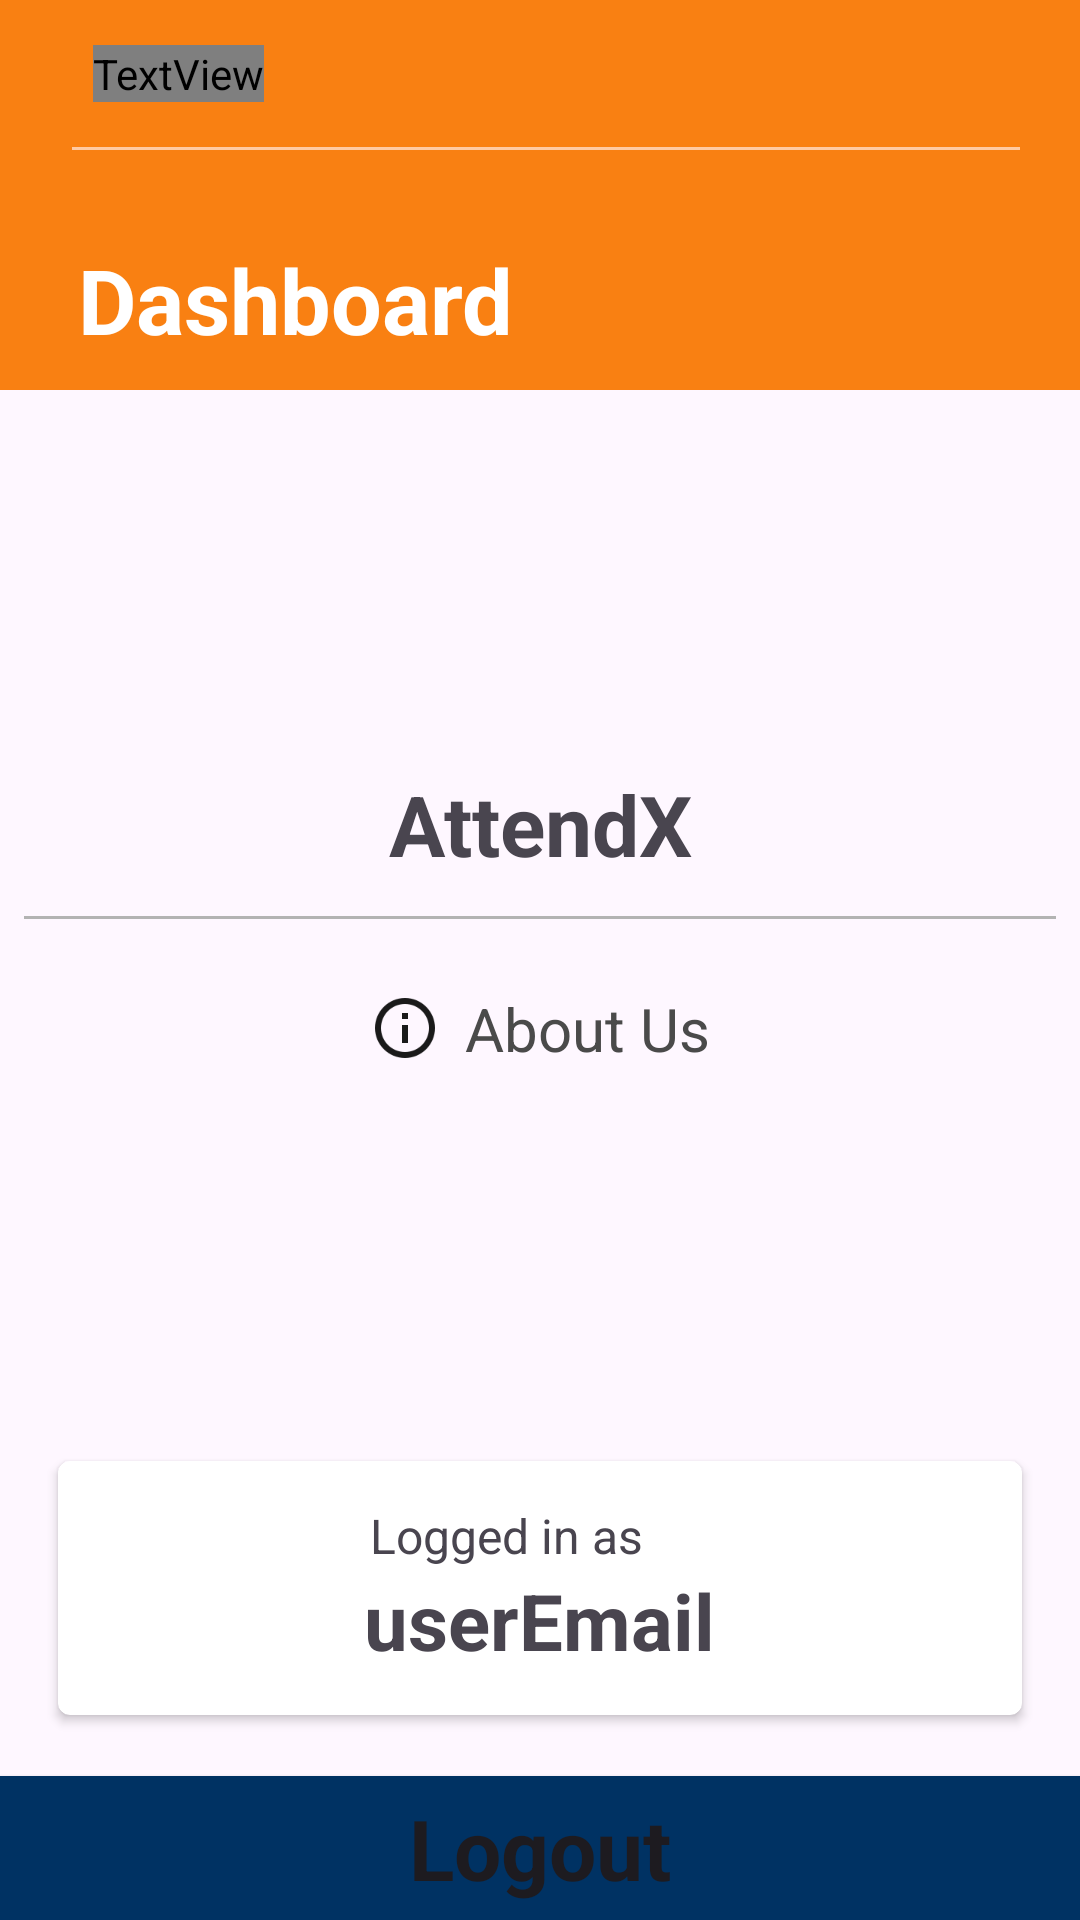

Write the Android layout XML for this screen, with the resource values it uses.
<!-- AndroidManifest.xml: application theme Theme.AttendX -->
<!-- res/layout/activity_dashboard.xml -->
<?xml version="1.0" encoding="utf-8"?>
<RelativeLayout xmlns:android="http://schemas.android.com/apk/res/android"
    xmlns:app="http://schemas.android.com/apk/res-auto"
    xmlns:tools="http://schemas.android.com/tools"
    android:layout_width="match_parent"
    android:layout_height="match_parent">

    <androidx.appcompat.widget.Toolbar
        android:id="@+id/toolbar_dashboard"
        android:layout_width="match_parent"
        android:layout_height="130dp"
        android:layout_alignParentTop="true"
        android:background="#F98012"
        android:contentInsetStart="0dp"
        android:orientation="vertical">

        <RelativeLayout
            android:layout_width="match_parent"
            android:layout_height="match_parent"
            android:layout_marginTop="0dp"
            android:layout_marginEnd="12dp"
            android:layout_marginBottom="0dp">

            <TextView
                android:id="@+id/app_title_dashboard"
                android:layout_width="wrap_content"
                android:layout_height="wrap_content"
                android:layout_margin="15dp"
                android:text="@string/app_name"
                android:textColor="@color/activity_background_ember"
                android:textSize="28sp"
                android:textStyle="bold" />

            <ImageButton
                android:id="@+id/drawer_icon_id"
                android:layout_width="wrap_content"
                android:layout_height="wrap_content"
                android:layout_alignParentEnd="true"
                android:layout_marginTop="0dp"
                android:background="@android:color/transparent"
                android:contentDescription="Navigation Menu Button"
                android:padding="18dp"
                android:src="@drawable/icons8_menu_100" />

            <View
                android:layout_width="match_parent"
                android:layout_height="1dp"
                android:layout_below="@id/app_title_dashboard"
                android:layout_marginStart="8dp"
                android:layout_marginTop="0dp"
                android:layout_marginEnd="8dp"
                android:background="#FFCAA3" />

            <TextView
                android:id="@+id/text_view_hi_user"
                android:layout_width="wrap_content"
                android:layout_height="wrap_content"
                android:layout_below="@id/drawer_icon_id"
                android:layout_alignParentStart="true"
                android:layout_marginStart="36dp"
                android:layout_marginTop="0dp"
                android:text="Hi User!"
                android:textColor="@color/white"
                android:textSize="20sp"
                android:visibility="gone" />

            <TextView
                android:id="@+id/text_view_your_courses"
                android:layout_width="wrap_content"
                android:layout_height="wrap_content"
                android:layout_alignStart="@id/text_view_hi_user"
                android:layout_alignParentBottom="true"
                android:layout_margin="10dp"
                android:layout_marginStart="0dp"
                android:layout_marginTop="0dp"
                android:fontFamily="sans-serif"
                android:text="Dashboard"
                android:textColor="@color/white"
                android:textSize="30sp"
                android:textStyle="bold" />


        </RelativeLayout>

    </androidx.appcompat.widget.Toolbar>


    <androidx.recyclerview.widget.RecyclerView
        android:id="@+id/Recycler_view"
        android:layout_width="match_parent"
        android:layout_height="match_parent"
        android:layout_below="@+id/toolbar_dashboard"
        android:background="@color/activity_background_ember"
        app:layoutManager="androidx.recyclerview.widget.LinearLayoutManager"
        tools:listitem="@layout/dashboard_item" />

    


    <View
        android:id="@+id/overlay"
        android:layout_width="match_parent"
        android:layout_height="match_parent"
        android:background="#66000000"
        android:fitsSystemWindows="true"
        android:visibility="gone" />

    <com.google.android.material.navigationrail.NavigationRailView
        android:id="@+id/navigation_pane"
        android:layout_width="match_parent"
        android:layout_height="400dp"
        android:layout_alignParentEnd="true"
        android:layout_alignParentBottom="true"
        android:visibility="visible"
        app:menuGravity="top">

        <RelativeLayout
            android:layout_width="match_parent"
            android:layout_height="wrap_content"
            android:orientation="vertical">

            

            <TextView
                android:id="@+id/nav_pane_title"
                android:layout_width="match_parent"
                android:layout_height="wrap_content"
                android:layout_alignParentTop="true"
                android:layout_marginTop="16dp"
                android:text="AttendX"
                android:textAlignment="center"
                android:textSize="28sp"
                android:textStyle="bold" />

            <View
                android:layout_width="match_parent"
                android:layout_height="1dp"
                android:layout_below="@id/nav_pane_title"
                android:layout_marginStart="8dp"
                android:layout_marginTop="12dp"
                android:layout_marginEnd="8dp"
                android:background="#B3B3B3" />


            <LinearLayout
                android:id="@+id/button_about_us"
                android:layout_width="match_parent"
                android:layout_height="wrap_content"
                android:layout_below="@id/nav_pane_title"
                android:layout_centerHorizontal="true"
                android:layout_marginTop="24dp"
                android:backgroundTint="@color/white"
                android:orientation="vertical"
                android:padding="12dp">

                <TextView
                    android:layout_width="wrap_content"
                    android:layout_height="wrap_content"
                    android:layout_gravity="center"
                    android:drawableStart="@drawable/icons8_info_96"
                    android:drawablePadding="8dp"
                    android:text="About Us"
                    android:textAlignment="center"
                    android:textColor="#4A4A4A"
                    android:textSize="20sp" />

            </LinearLayout>


            <androidx.cardview.widget.CardView
                android:id="@+id/card_view"
                android:layout_width="match_parent"
                android:layout_height="wrap_content"
                android:layout_above="@id/logout_button"
                android:layout_margin="16dp"
                android:layout_marginTop="16dp"
                android:layout_marginBottom="19dp"
                android:elevation="0dp"
                app:cardCornerRadius="4dp"
                app:cardUseCompatPadding="true">

                <RelativeLayout
                    android:layout_width="match_parent"
                    android:layout_height="wrap_content"
                    android:layout_margin="10dp"
                    android:orientation="vertical">

                    <TextView
                        android:id="@+id/loggged_in_as"
                        android:layout_width="wrap_content"
                        android:layout_height="wrap_content"
                        android:layout_alignStart="@+id/user_email_nav_pane"
                        android:layout_marginStart="2dp"
                        android:layout_marginTop="4dp"
                        android:layout_marginEnd="8dp"
                        android:text="Logged in as"
                        android:textSize="16sp" />


                    <TextView
                        android:id="@+id/user_email_nav_pane"
                        android:layout_width="wrap_content"
                        android:layout_height="wrap_content"
                        android:layout_centerHorizontal="true"
                        android:layout_marginTop="0dp"
                        android:layout_marginBottom="4dp"
                        android:layout_below="@id/loggged_in_as"
                        android:text="userEmail"
                        android:textAlignment="center"
                        android:textSize="26dp"
                        android:textStyle="bold" />





                </RelativeLayout>


            </androidx.cardview.widget.CardView>


            <Button
                android:id="@+id/logout_button"
                style="@style/Widget.MaterialComponents.TabLayout.Colored"
                android:layout_width="match_parent"
                android:layout_height="wrap_content"
                android:layout_alignParentBottom="true"
                android:layout_marginBottom="0dp"
                android:fontFamily="sans-serif"
                android:text="Logout"
                android:textSize="28sp"
                android:textStyle="bold" />

        </RelativeLayout>

    </com.google.android.material.navigationrail.NavigationRailView>

    


</RelativeLayout>
<!-- res/layout/dashboard_item.xml (included above) -->
<?xml version="1.0" encoding="utf-8"?>
<androidx.cardview.widget.CardView xmlns:android="http://schemas.android.com/apk/res/android"
    xmlns:app="http://schemas.android.com/apk/res-auto"
    android:id="@+id/Card_view_container_id"
    android:layout_width="match_parent"
    android:layout_height="160dp"
    android:layout_marginStart="16dp"
    android:layout_marginEnd="16dp"
    android:layout_marginTop="12dp"
    app:cardBackgroundColor="@color/card_view_color"
    app:cardCornerRadius="16dp"
    app:cardElevation="80dp"
    app:layout_constraintTop_toTopOf="parent">


    <RelativeLayout
        android:layout_marginTop="28dp"
        android:layout_width="match_parent"
        android:layout_height="wrap_content">

        <TextView
            android:id="@+id/text_view_dashboard_card_userName"
            android:layout_width="match_parent"
            android:layout_height="wrap_content"
            android:layout_marginStart="28dp"
            android:layout_marginTop="16dp"
            android:layout_marginEnd="16dp"
            android:fontFamily="sans-serif-light"
            android:hint="Subject Name"
            android:textColor="@color/white"
            android:textSize="24sp" />


        <androidx.cardview.widget.CardView
            android:layout_width="wrap_content"
            android:layout_height="wrap_content"
            android:layout_below="@id/text_view_dashboard_card_userName"
            android:layout_marginStart="28dp"
            android:layout_marginTop="10dp"
            android:backgroundTint="@color/card_veiw_liglt_color"
            app:cardCornerRadius="12dp">

            <TextView
                android:id="@+id/text_view_dashboard_card_applicants_number"
                android:layout_width="wrap_content"
                android:layout_height="wrap_content"
                android:fontFamily="sans-serif-light"
                android:hint="Total Applicants: 69"
                android:textColor="@color/white"
                android:padding="6dp"
                android:textSize="16sp" />


        </androidx.cardview.widget.CardView>


    </RelativeLayout>


</androidx.cardview.widget.CardView>
<!-- resources referenced by this layout -->
<resources>
  <color name="activity_background_ember">#FFF8E1</color>
  <color name="card_veiw_liglt_color">#5B8AB3</color>
  <color name="card_view_color">#305270</color>
  <color name="white">#FFFFFFFF</color>
  <!-- drawable icons8_info_96: png bitmap (drawable-xxxhdpi, 1920 bytes) -->
  <string name="app_name">AttendX</string>
  <style name="Theme.AttendX" parent="Base.Theme.AttendX" />
  <style name="Base.Theme.AttendX" parent="Theme.Material3.DayNight.NoActionBar">
          
          <item name="colorPrimary">#003263</item>
          
      </style>
</resources>
